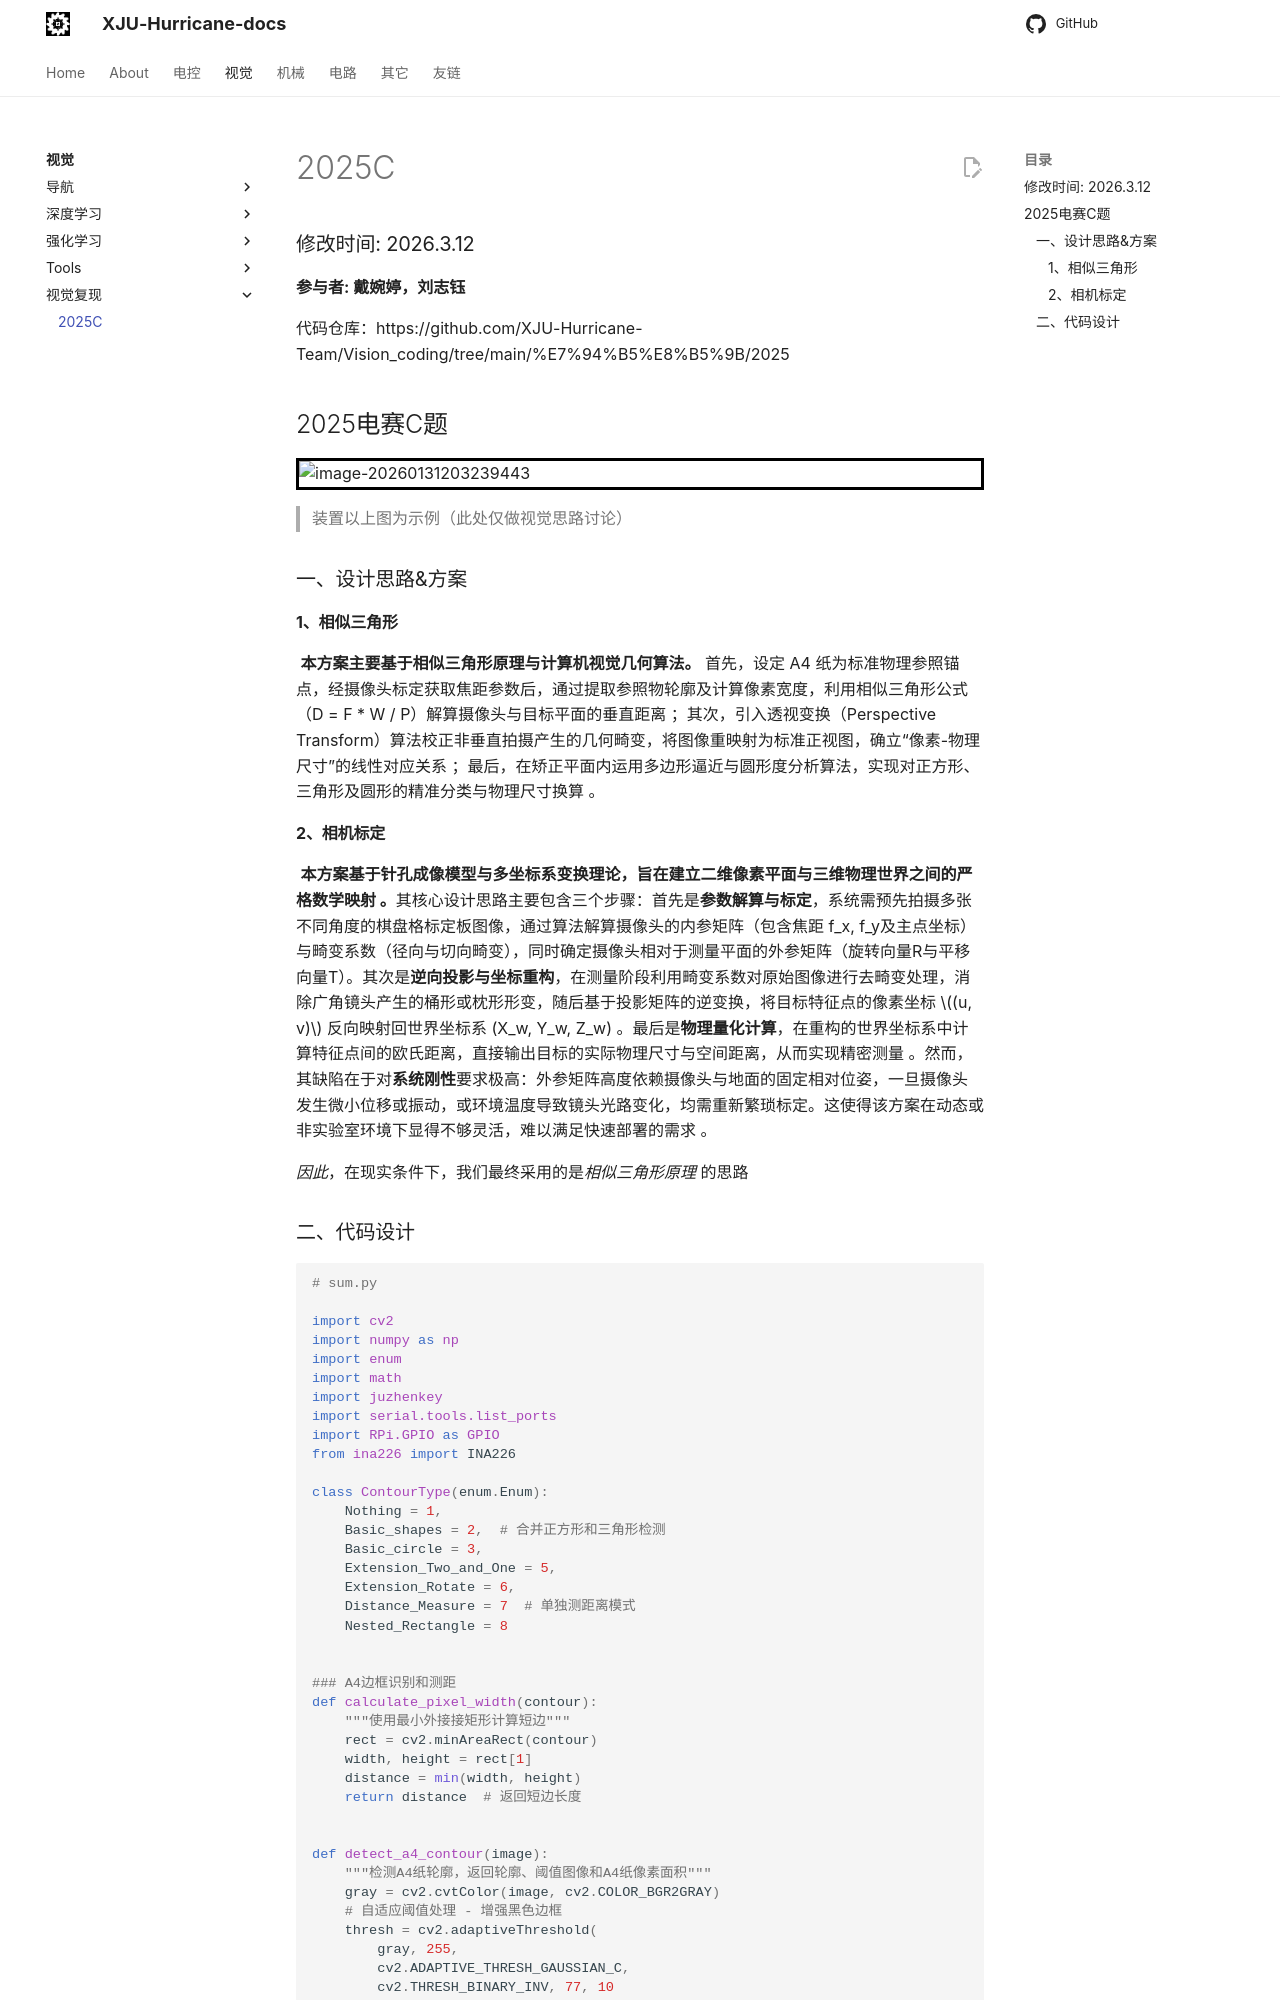

repository: XJU-Hurricane-Team/xju-hurricane-team.github.io · page: Vision/电赛/2025C/index.html · generator: mkdocs

### 修改时间: 2026.3.12

**参与者: 戴婉婷，刘志钰**

代码仓库：https://github.com/XJU-Hurricane-Team/Vision_coding/tree/main/%E7%94%B5%E8%B5%9B/2025



## 2025电赛C题

![image-20260131203239443](./pictures/image-20260131203239443.png)

> 装置以上图为示例（此处仅做视觉思路讨论）



### 一、设计思路&方案

#### 1、相似三角形

	**本方案主要基于相似三角形原理与计算机视觉几何算法。** 首先，设定 A4 纸为标准物理参照锚点，经摄像头标定获取焦距参数后，通过提取参照物轮廓及计算像素宽度，利用相似三角形公式（D = F  * W / P）解算摄像头与目标平面的垂直距离 ；其次，引入透视变换（Perspective Transform）算法校正非垂直拍摄产生的几何畸变，将图像重映射为标准正视图，确立“像素-物理尺寸”的线性对应关系 ；最后，在矫正平面内运用多边形逼近与圆形度分析算法，实现对正方形、三角形及圆形的精准分类与物理尺寸换算 。

#### 2、相机标定

	**本方案基于针孔成像模型与多坐标系变换理论，旨在建立二维像素平面与三维物理世界之间的严格数学映射 。**其核心设计思路主要包含三个步骤：首先是**参数解算与标定**，系统需预先拍摄多张不同角度的棋盘格标定板图像，通过算法解算摄像头的内参矩阵（包含焦距 f_x, f_y及主点坐标）与畸变系数（径向与切向畸变），同时确定摄像头相对于测量平面的外参矩阵（旋转向量R与平移向量T）。其次是**逆向投影与坐标重构**，在测量阶段利用畸变系数对原始图像进行去畸变处理，消除广角镜头产生的桶形或枕形形变，随后基于投影矩阵的逆变换，将目标特征点的像素坐标 $(u, v)$ 反向映射回世界坐标系 (X_w, Y_w, Z_w) 。最后是**物理量化计算**，在重构的世界坐标系中计算特征点间的欧氏距离，直接输出目标的实际物理尺寸与空间距离，从而实现精密测量 。然而，其缺陷在于对**系统刚性**要求极高：外参矩阵高度依赖摄像头与地面的固定相对位姿，一旦摄像头发生微小位移或振动，或环境温度导致镜头光路变化，均需重新繁琐标定。这使得该方案在动态或非实验室环境下显得不够灵活，难以满足快速部署的需求 。

*因此*，在现实条件下，我们最终采用的是*相似三角形原理* 的思路
